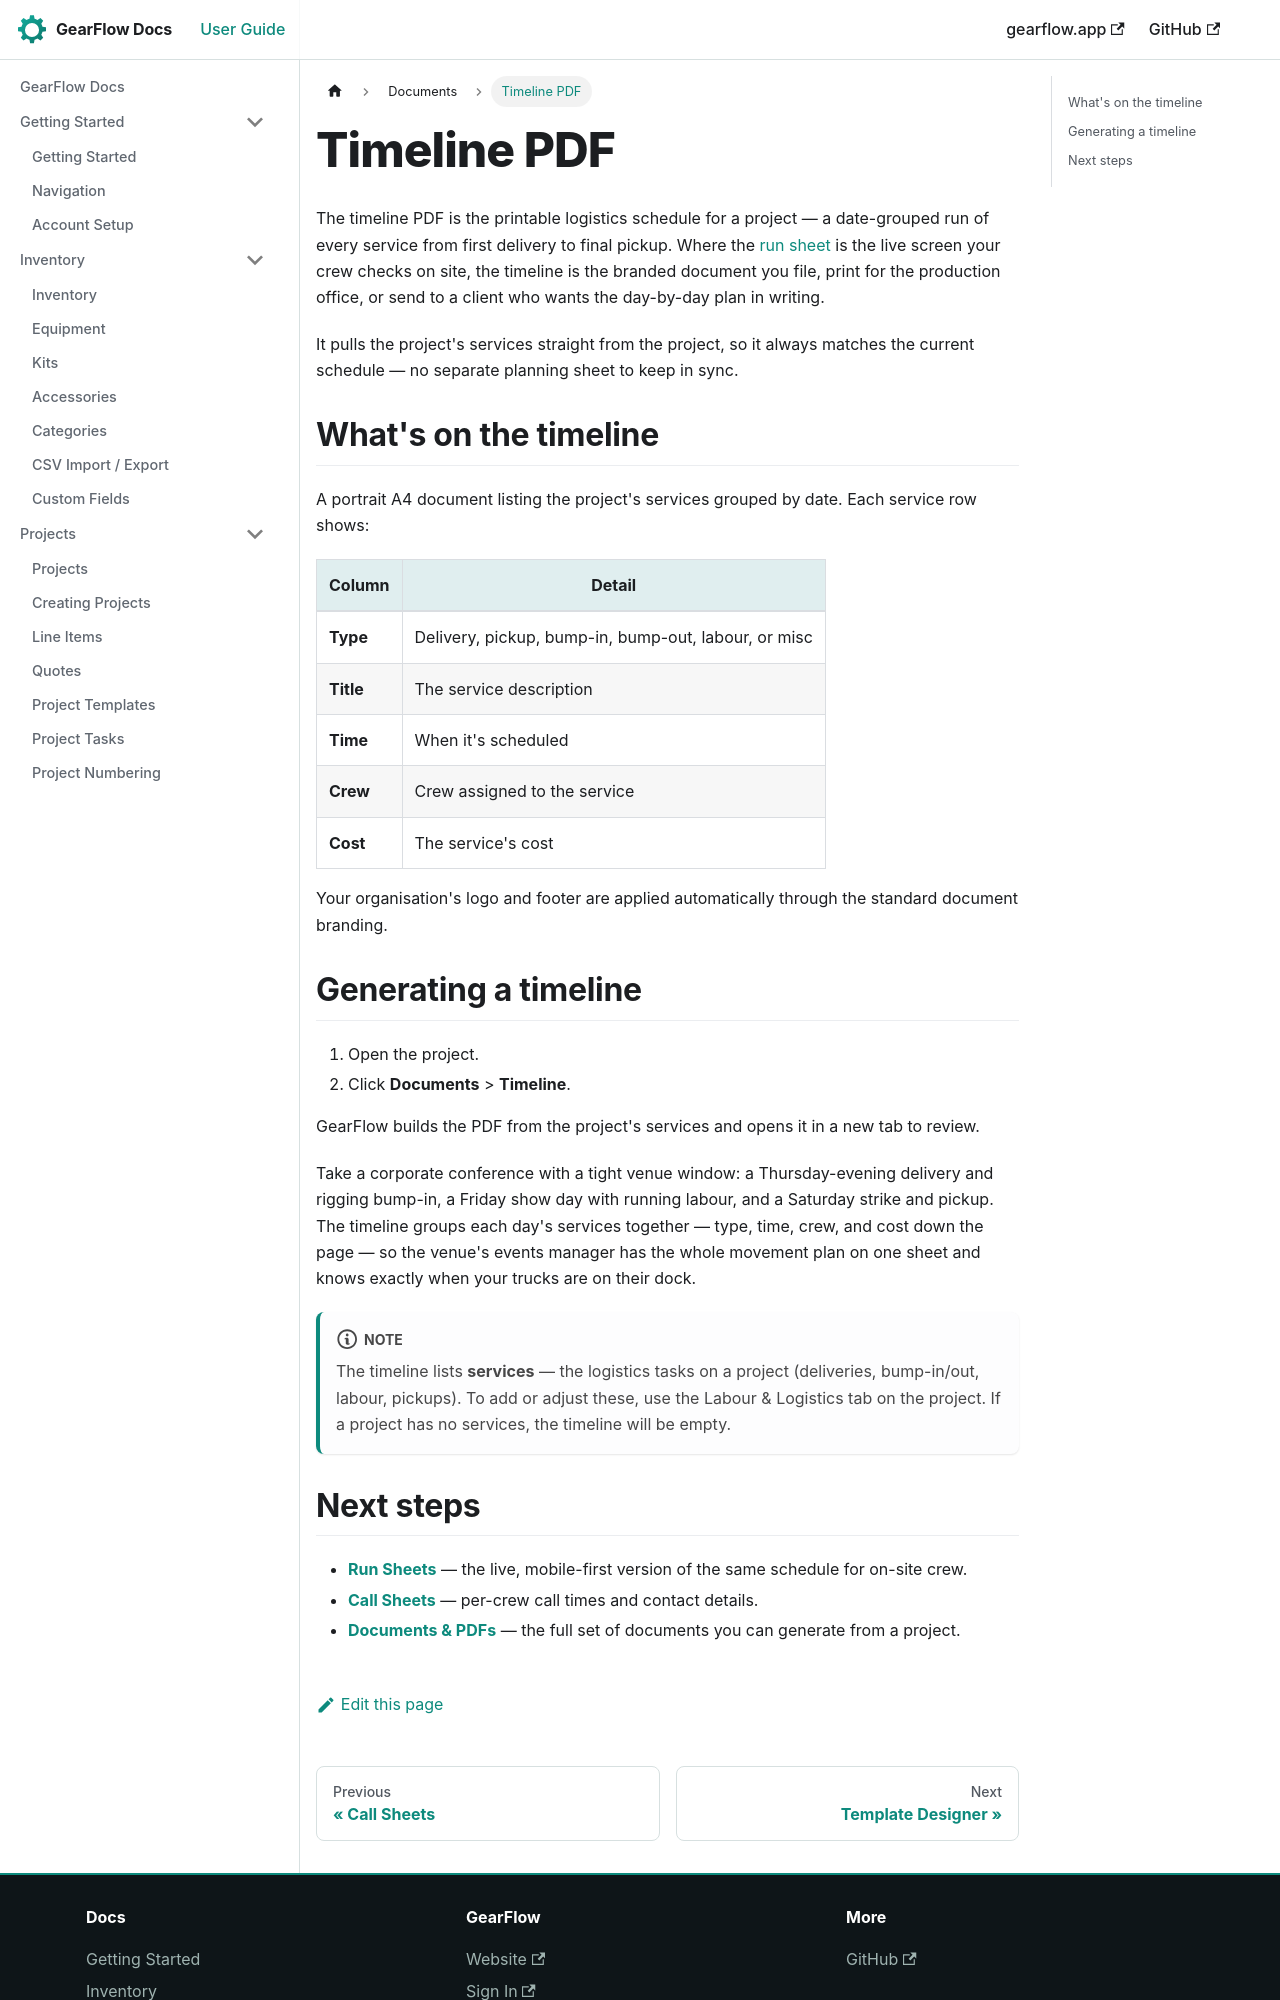

repository: TwoToned/gearflow-docs · page: docs/documents/timeline.html · generator: docusaurus

---
sidebar_position: 4
---

# Timeline PDF

The timeline PDF is the printable logistics schedule for a project — a date-grouped run of every service from first delivery to final pickup. Where the [run sheet](./run-sheets.md) is the live screen your crew checks on site, the timeline is the branded document you file, print for the production office, or send to a client who wants the day-by-day plan in writing.

It pulls the project's services straight from the project, so it always matches the current schedule — no separate planning sheet to keep in sync.

## What's on the timeline

A portrait A4 document listing the project's services grouped by date. Each service row shows:

| Column | Detail |
|---|---|
| **Type** | Delivery, pickup, bump-in, bump-out, labour, or misc |
| **Title** | The service description |
| **Time** | When it's scheduled |
| **Crew** | Crew assigned to the service |
| **Cost** | The service's cost |

Your organisation's logo and footer are applied automatically through the standard document branding.

## Generating a timeline

1. Open the project.
2. Click **Documents** > **Timeline**.

GearFlow builds the PDF from the project's services and opens it in a new tab to review.

Take a corporate conference with a tight venue window: a Thursday-evening delivery and rigging bump-in, a Friday show day with running labour, and a Saturday strike and pickup. The timeline groups each day's services together — type, time, crew, and cost down the page — so the venue's events manager has the whole movement plan on one sheet and knows exactly when your trucks are on their dock.

:::note
The timeline lists **services** — the logistics tasks on a project (deliveries, bump-in/out, labour, pickups). To add or adjust these, use the Labour & Logistics tab on the project. If a project has no services, the timeline will be empty.
:::
